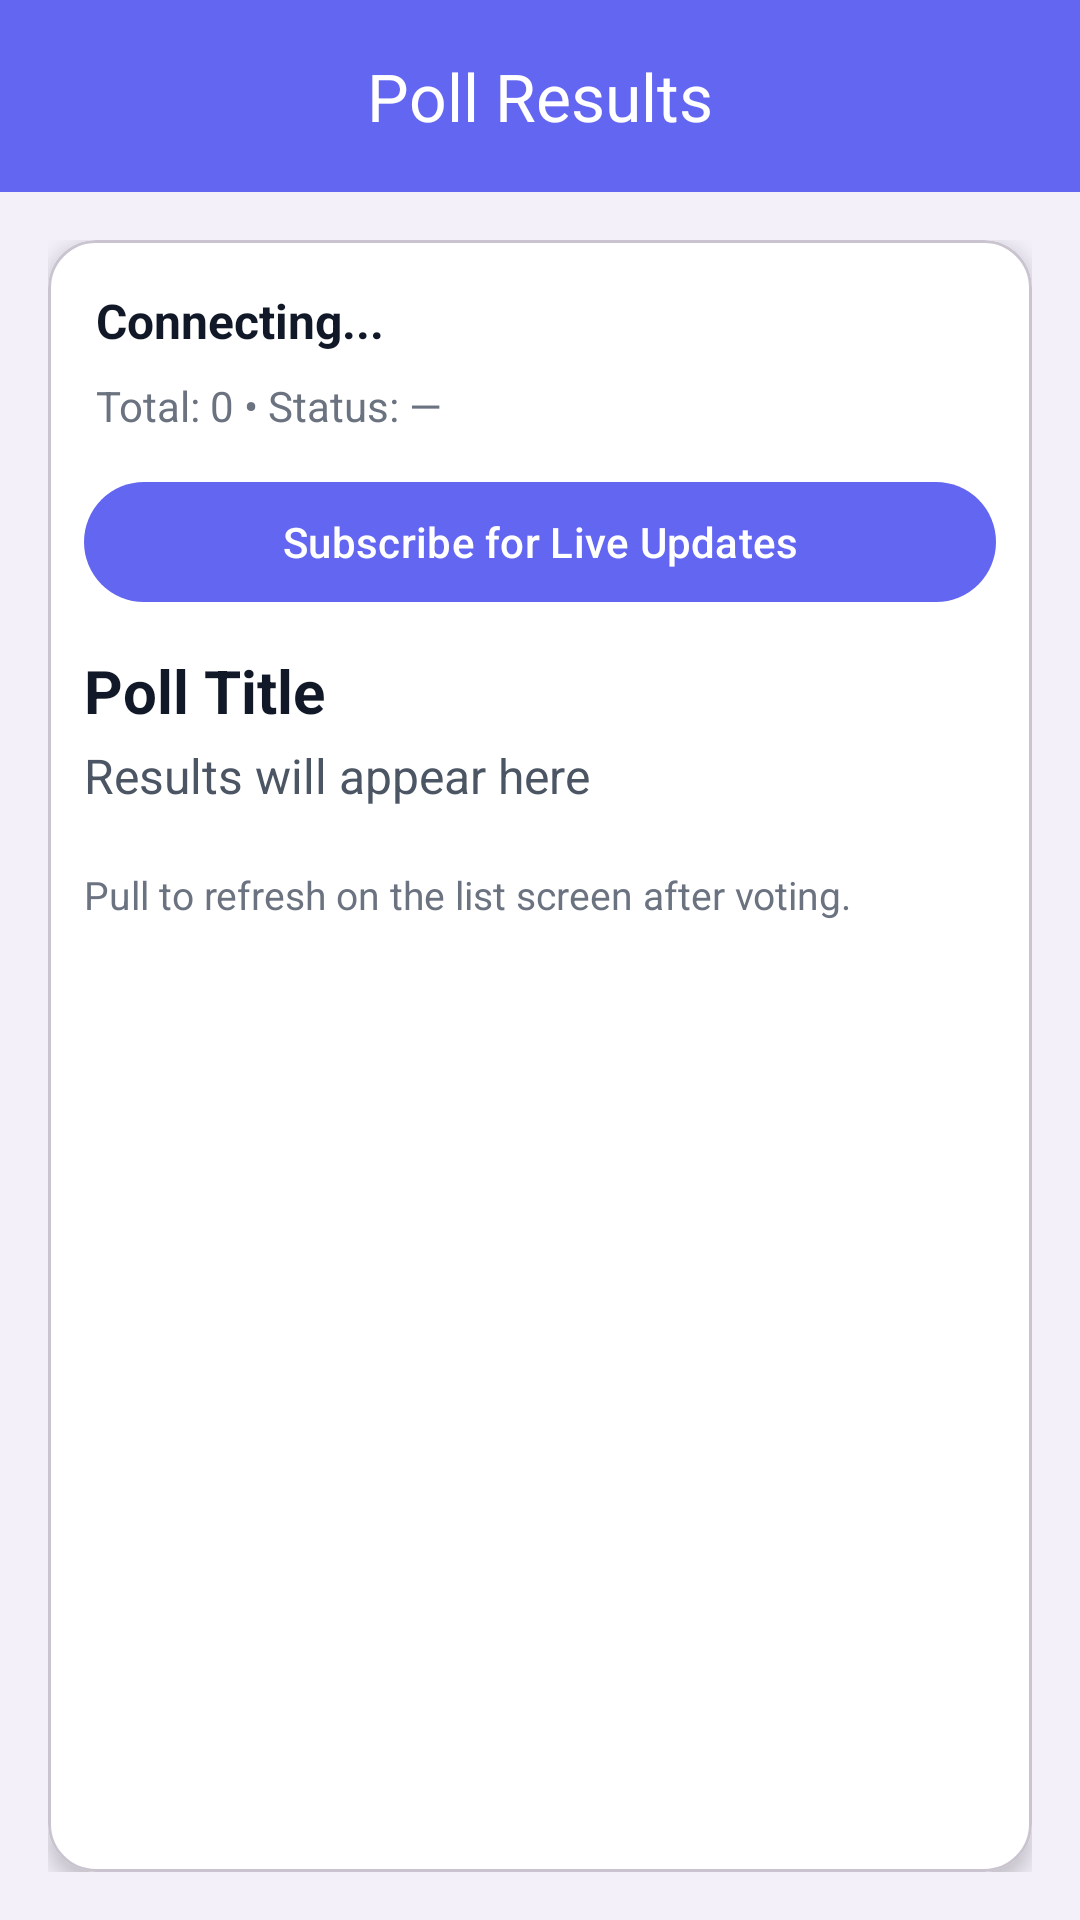

Here is an Android app screen rendered from its layout file. Give the layout XML and the strings, colors and styles it references.
<!-- AndroidManifest.xml: application theme Theme.FrontendProject -->
<!-- res/layout/activity_results.xml -->
<?xml version="1.0" encoding="utf-8"?>
<androidx.constraintlayout.widget.ConstraintLayout
    xmlns:android="http://schemas.android.com/apk/res/android"
    xmlns:app="http://schemas.android.com/apk/res-auto"
    android:layout_width="match_parent"
    android:layout_height="match_parent"
    android:background="#F4F0FA">

    
    <com.google.android.material.appbar.MaterialToolbar
        android:id="@+id/toolbarResults"
        android:layout_width="0dp"
        android:layout_height="?attr/actionBarSize"
        android:background="#6366F1"
        app:title="Poll Results"
        app:titleCentered="true"
        app:titleTextColor="@android:color/white"
        app:navigationIconTint="@android:color/white"
        app:layout_constraintTop_toTopOf="parent"
        app:layout_constraintStart_toStartOf="parent"
        app:layout_constraintEnd_toEndOf="parent" />

    
    <ScrollView
        android:id="@+id/scroll"
        android:layout_width="0dp"
        android:layout_height="0dp"
        android:padding="16dp"
        android:fillViewport="true"
        app:layout_constraintTop_toBottomOf="@id/toolbarResults"
        app:layout_constraintBottom_toBottomOf="parent"
        app:layout_constraintStart_toStartOf="parent"
        app:layout_constraintEnd_toEndOf="parent">

        
        <com.google.android.material.card.MaterialCardView
            android:layout_width="match_parent"
            android:layout_height="wrap_content"
            app:cardCornerRadius="16dp"
            app:cardElevation="4dp"
            app:cardBackgroundColor="@android:color/white">

            <LinearLayout
                android:layout_width="match_parent"
                android:layout_height="wrap_content"
                android:orientation="vertical"
                android:padding="12dp">

                
                <TextView
                    android:id="@+id/tvStatus"
                    android:layout_width="match_parent"
                    android:layout_height="wrap_content"
                    android:text="Connecting..."
                    android:textStyle="bold"
                    android:textSize="16sp"
                    android:textColor="#111827"
                    android:padding="4dp" />

                <TextView
                    android:id="@+id/tvMeta"
                    android:layout_width="match_parent"
                    android:layout_height="wrap_content"
                    android:text="Total: 0 • Status: —"
                    android:textSize="14sp"
                    android:textColor="#6B7280"
                    android:padding="4dp" />

                <TextView
                    android:id="@+id/tvOutput"
                    android:layout_width="match_parent"
                    android:layout_height="wrap_content"
                    android:text=""
                    android:padding="8dp"
                    android:textColor="#F97316"
                    android:visibility="gone" />

                
                <LinearLayout
                    android:layout_width="match_parent"
                    android:layout_height="wrap_content"
                    android:orientation="horizontal"
                    android:paddingTop="8dp"
                    android:paddingBottom="8dp">

                    <com.google.android.material.button.MaterialButton
                        android:id="@+id/btnSeeResults"
                        android:layout_width="0dp"
                        android:layout_height="48dp"
                        android:layout_weight="1"
                        android:text="Subscribe for Live Updates"
                        android:textAllCaps="false"
                        app:cornerRadius="24dp"
                        app:backgroundTint="#6366F1"
                        android:textColor="@android:color/white" />
                </LinearLayout>

                
                <TextView
                    android:id="@+id/txtTitleResults"
                    android:layout_width="match_parent"
                    android:layout_height="wrap_content"
                    android:text="Poll Title"
                    android:textStyle="bold"
                    android:textSize="20sp"
                    android:textColor="#111827"
                    android:paddingTop="4dp"
                    android:paddingBottom="4dp" />

                <TextView
                    android:id="@+id/txtResults"
                    android:layout_width="match_parent"
                    android:layout_height="wrap_content"
                    android:text="Results will appear here"
                    android:textSize="16sp"
                    android:textColor="#4B5563"
                    android:paddingBottom="8dp" />

                
                <com.github.mikephil.charting.charts.PieChart
                    android:id="@+id/pieChart"
                    android:layout_width="match_parent"
                    android:layout_height="260dp"
                    android:layout_marginTop="8dp"
                    android:visibility="gone"
                    android:background="@android:color/transparent" />

                <com.github.mikephil.charting.charts.BarChart
                    android:id="@+id/barChart"
                    android:layout_width="match_parent"
                    android:layout_height="300dp"
                    android:layout_marginTop="8dp"
                    android:visibility="gone"
                    android:background="@android:color/transparent" />

                
                <androidx.recyclerview.widget.RecyclerView
                    android:id="@+id/listRanking"
                    android:layout_width="match_parent"
                    android:layout_height="wrap_content"
                    android:layout_marginTop="8dp"
                    android:visibility="gone" />

                
                <TextView
                    android:id="@+id/txtHint"
                    android:layout_width="match_parent"
                    android:layout_height="wrap_content"
                    android:text="Pull to refresh on the list screen after voting."
                    android:textColor="#6B7280"
                    android:textSize="13sp"
                    android:paddingTop="12dp" />

            </LinearLayout>
        </com.google.android.material.card.MaterialCardView>

    </ScrollView>

</androidx.constraintlayout.widget.ConstraintLayout>
<!-- resources referenced by this layout -->
<resources>
  <style name="Theme.FrontendProject" parent="Base.Theme.FrontendProject" />
  <style name="Base.Theme.FrontendProject" parent="Theme.Material3.DayNight.NoActionBar">
          
      </style>
</resources>
